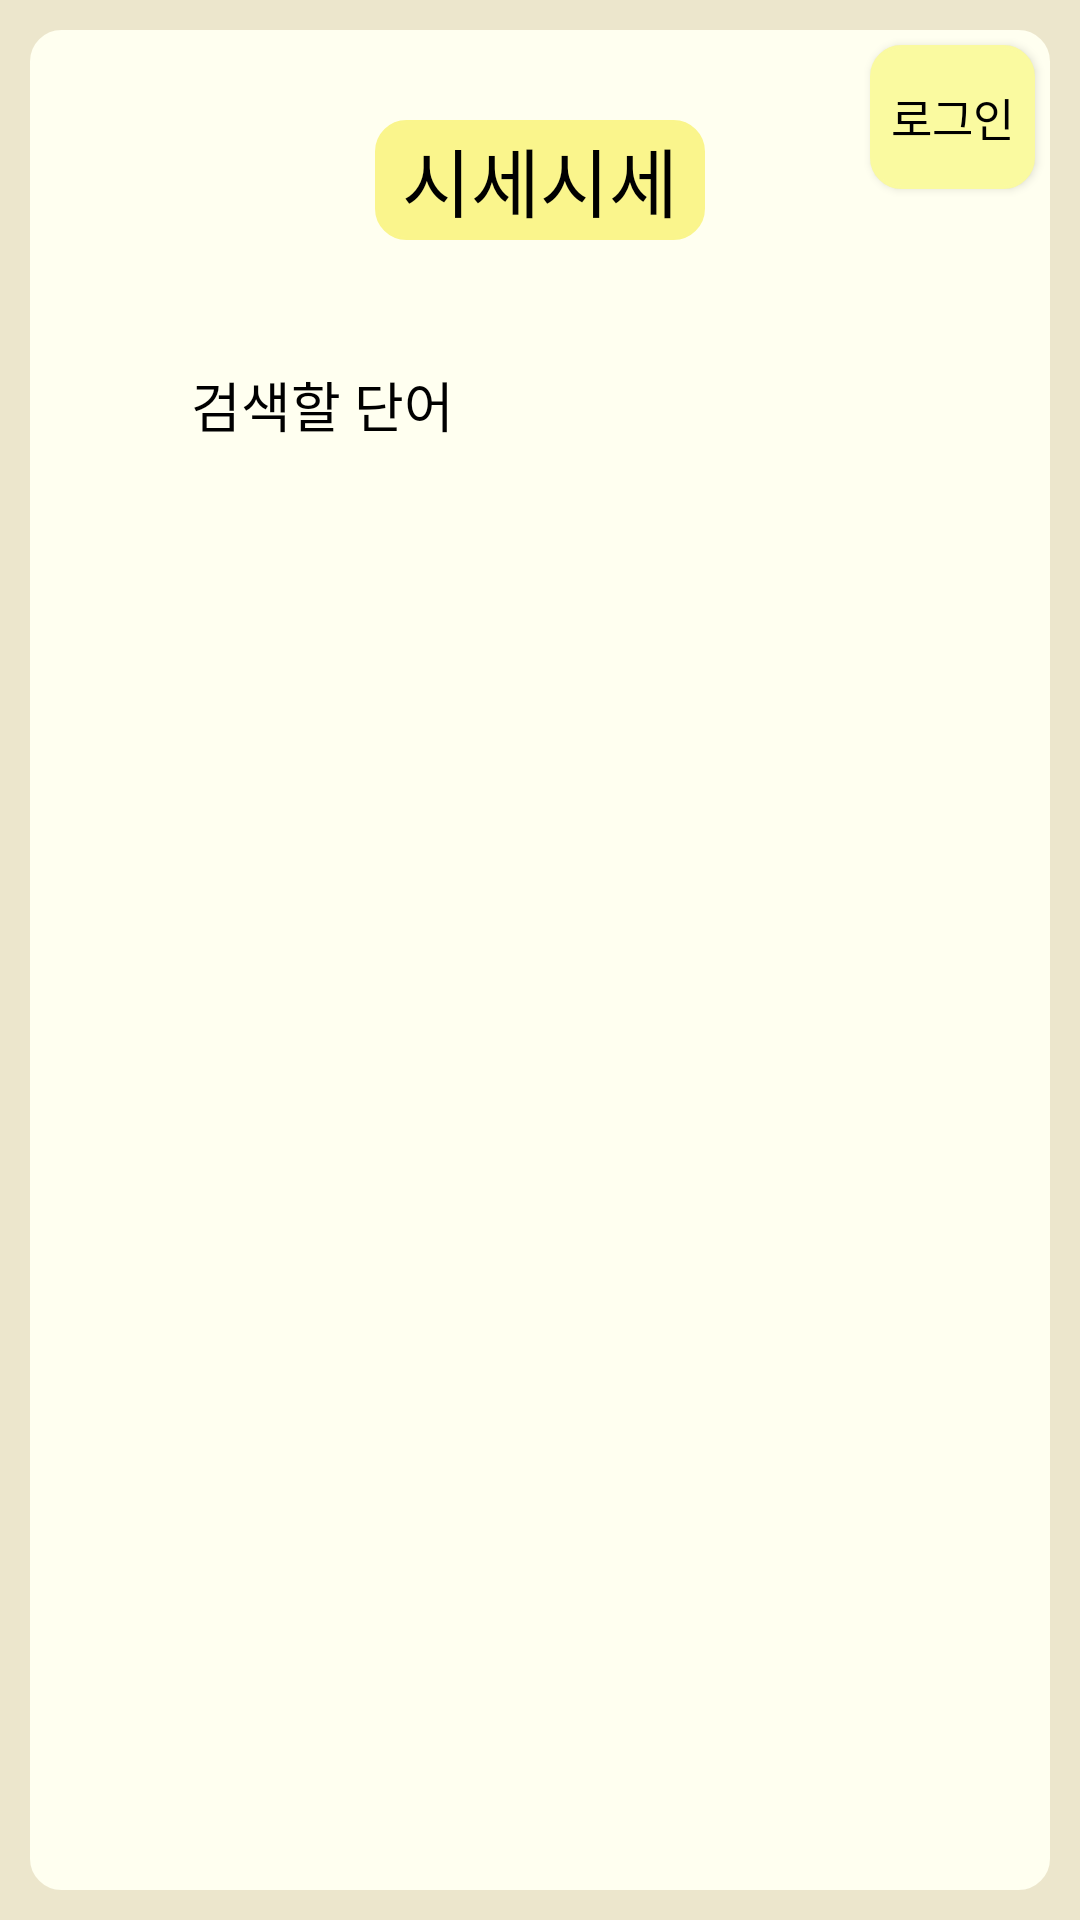

Here is an Android app screen rendered from its layout file. Give the layout XML and the strings, colors and styles it references.
<!-- AndroidManifest.xml: application theme Theme.ODH_project_1 -->
<!-- res/layout/activity_search.xml -->
<?xml version="1.0" encoding="utf-8"?>
<RelativeLayout xmlns:android="http://schemas.android.com/apk/res/android"
    xmlns:app="http://schemas.android.com/apk/res-auto"
    xmlns:tools="http://schemas.android.com/tools"
    android:layout_width="match_parent"
    android:layout_height="match_parent"
    tools:context=".MainActivity"
    android:background="@color/bory2"
    >

    <androidx.constraintlayout.widget.ConstraintLayout
        android:layout_width="match_parent"
        android:layout_height="match_parent"
        android:layout_margin="10dp"
        android:background="@drawable/backgracolor">

        <TextView
            android:id="@+id/text1"
            android:layout_width="110dp"
            android:layout_height="40dp"
            android:layout_marginTop="30dp"
            android:background="@drawable/base_shape"
            android:backgroundTint="@color/yellow7"
            android:fontFamily="@font/font_amsterdam"
            android:gravity="center"
            android:text="시세시세"
            android:textColor="@color/black"
            android:textSize="25dp"
            app:layout_constraintLeft_toLeftOf="parent"
            app:layout_constraintRight_toRightOf="parent"
            app:layout_constraintTop_toTopOf="parent" />
        <Button
            android:id="@+id/loginbutton"
            android:layout_width="55dp"
            android:layout_height="48dp"
            android:layout_marginTop="5dp"
            android:layout_marginRight="5dp"
            android:background="@drawable/btn_color_yellow"
            android:backgroundTint="@color/yellow4"
            android:fontFamily="@font/font_amsterdam"
            android:padding="5dp"
            android:text="로그인"
            android:textColor="@color/black"
            android:textSize="15dp"
            app:layout_constraintRight_toRightOf="parent"
            app:layout_constraintTop_toTopOf="parent" />
        <EditText
            android:id="@+id/search_bar"
            android:layout_marginTop="25dp"
            android:layout_width="250dp"
            android:layout_height="60dp"
            app:layout_constraintTop_toBottomOf="@id/text1"
            app:layout_constraintLeft_toLeftOf="parent"
            app:layout_constraintRight_toRightOf="parent"
            android:background="@drawable/border"
            android:hint="  검색할 단어"
            android:textColorHint="@color/black"
            android:textColor="@color/black"
            />

        <ImageButton
            android:id="@+id/search_Image"
            android:layout_width="50dp"
            android:layout_height="50dp"
            app:layout_constraintLeft_toRightOf="@id/search_bar"
            app:layout_constraintTop_toBottomOf="@id/text1"
            android:src="@drawable/search_image1"
            android:scaleType="centerInside"
            android:background="@android:color/transparent"
            android:layout_marginTop="25dp"
            android:layout_marginLeft="5dp"
            />
        <androidx.recyclerview.widget.RecyclerView
            android:layout_width="380dp"
            android:layout_height="450dp"
            app:layout_constraintTop_toBottomOf="@id/search_bar"
            android:layout_marginTop="5dp"
            app:layout_constraintRight_toRightOf="parent"
            app:layout_constraintLeft_toLeftOf="parent"
            android:id="@+id/searchproduct"/>



    </androidx.constraintlayout.widget.ConstraintLayout >

</RelativeLayout>
<!-- resources referenced by this layout -->
<resources>
  <color name="black">#FF000000</color>
  <color name="bory2">#ECE6CC</color>
  <color name="yellow4">#FAFAA0</color>
  <color name="yellow7">#FAF58C</color>
  <!-- drawable backgracolor (drawable) -->
  <?xml version="1.0" encoding="utf-8"?>
  <shape xmlns:android="http://schemas.android.com/apk/res/android"
      android:shape="rectangle" >
      <solid android:color="@color/bory1"/>
      <corners android:bottomRightRadius="10dp"
          android:bottomLeftRadius="10dp"
          android:topLeftRadius="10dp"
          android:topRightRadius="10dp"/>
      <stroke
          android:width="1dp"
          android:color="@color/bory1"/>
  </shape>
  <!-- drawable base_shape (drawable) -->
  <?xml version="1.0" encoding="utf-8"?>
  <shape xmlns:android="http://schemas.android.com/apk/res/android"
      android:shape="rectangle" >
      <solid android:color="@null"/>
      <corners android:bottomRightRadius="10dp"
          android:bottomLeftRadius="10dp"
          android:topLeftRadius="10dp"
          android:topRightRadius="10dp"/>
      <stroke
          android:width="1dp"
          android:color="@color/yellow7"/>
  </shape>
  <!-- drawable btn_color_yellow (drawable) -->
  <?xml version="1.0" encoding="utf-8"?>
  <shape xmlns:android="http://schemas.android.com/apk/res/android"
      android:shape="rectangle" >
      <solid android:color="@color/yellow1"/>
      <corners android:bottomRightRadius="10dp"
          android:bottomLeftRadius="10dp"
          android:topLeftRadius="10dp"
          android:topRightRadius="10dp"/>
      <stroke
          android:width="1dp"
          android:color="@color/yellow1"/>
  </shape>
  <style name="Theme.ODH_project_1" parent="Theme.AppCompat">
          
          <item name="windowNoTitle">true</item>
          <item name="android:windowFullscreen">true</item>
          <item name="colorPrimary">@color/purple_500</item>
          <item name="colorPrimaryVariant">@color/purple_700</item>
          <item name="colorOnPrimary">@color/white</item>
          
          <item name="colorSecondary">@color/teal_200</item>
          <item name="colorSecondaryVariant">@color/teal_700</item>
          <item name="colorOnSecondary">@color/black</item>
          
          <item name="android:statusBarColor">?attr/colorPrimaryVariant</item>
          
      </style>
  <color name="bory1">#FFFFF0</color>
  <color name="yellow1">#FFFF5C</color>
  <color name="purple_500">#FF6200EE</color>
  <color name="purple_700">#FF3700B3</color>
  <color name="white">#FFFFFFFF</color>
  <color name="teal_200">#FF03DAC5</color>
  <color name="teal_700">#FF018786</color>
</resources>
